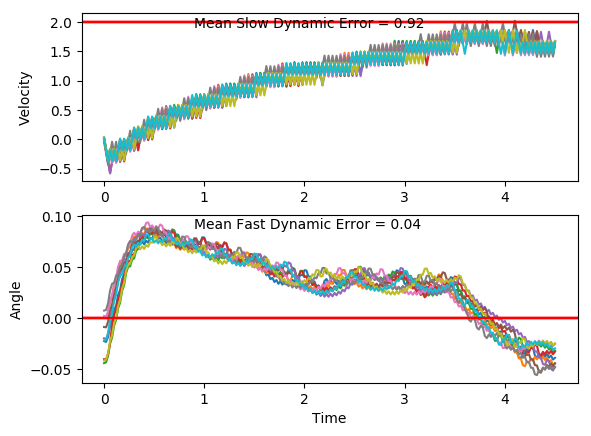

Source data for this figure (header and first rows):
x, xdot, theta, thetadot, x, xdot, theta, thetadot, x.1, xdot.1, theta.1, thetadot.1, x.1.1, xdot.1.1, theta.1.1, thetadot.1.1, x.1.1.1, xdot.1.1.1, theta.1.1.1, thetadot.1.1.1, x.1.1.1.1, xdot.1.1.1.1, theta.1.1.1.1, thetadot.1.1.1.1
-4.0, 0.01041, -0.02163, 0.04161, -4.0, 0.0272, -0.04128, 0.03553, -4.0, -0.04263, 0.007469, 0.03116, -4.0, -0.01399, 0.002233, -0.04114, -4.0, -0.002686, -0.008596, -0.01504, -4.0, -0.000341, -0.01961, -0.04792
-4, -0.1844, -0.0208, 0.3274, -3.999, -0.1673, -0.04057, 0.3149, -4.001, -0.2379, 0.008092, 0.3262, -4, -0.2091, 0.00141, 0.2522, -4, -0.1977, -0.008897, 0.2749, -4, -0.1952, -0.02057, 0.2385
-4.003, -0.3792, -0.01425, 0.6134, -4.003, -0.3618, -0.03427, 0.5945, -4.006, -0.4331, 0.01462, 0.6214, -4.004, -0.4043, 0.006454, 0.5454, -4.004, -0.3927, -0.003398, 0.5648, -4.004, -0.39, -0.0158, 0.5246
-4.011, -0.1839, -0.00198, 0.3163, -4.01, -0.1662, -0.02238, 0.2912, -4.014, -0.2382, 0.02704, 0.3334, -4.013, -0.2093, 0.01736, 0.2547, -4.012, -0.1975, 0.007897, 0.271, -4.012, -0.5849, -0.005308, 0.8123
-4.015, -0.379, 0.004346, 0.6084, -4.013, -0.361, -0.01655, 0.5768, -4.019, -0.04346, 0.03371, 0.04934, -4.017, -0.4046, 0.02246, 0.5528, -4.016, -0.3927, 0.01332, 0.5662, -4.023, -0.3897, 0.01094, 0.518
-4.022, -0.1839, 0.01651, 0.3171, -4.021, -0.1657, -0.005016, 0.2789, -4.02, -0.239, 0.0347, 0.3525, -4.025, -0.2098, 0.03351, 0.2673, -4.024, -0.1978, 0.02464, 0.2777, -4.031, -0.1947, 0.0213, 0.2287
-4.026, -0.3793, 0.02285, 0.6149, -4.024, -0.3607, 0.0005633, 0.57, -4.025, -0.04443, 0.04175, 0.07092, -4.029, -0.4054, 0.03886, 0.5704, -4.028, -0.3933, 0.0302, 0.5781, -4.035, -0.3902, 0.02587, 0.5281
-4.034, -0.1845, 0.03515, 0.3295, -4.031, -0.1656, 0.01196, 0.2775, -4.026, -0.2401, 0.04317, 0.3765, -4.037, -0.2109, 0.05027, 0.2902, -4.035, -0.1986, 0.04176, 0.2951, -4.043, -0.1954, 0.03643, 0.2436
-4.037, 0.01011, 0.04174, 0.04811, -4.034, -0.3609, 0.01751, 0.574, -4.03, -0.04564, 0.0507, 0.09771, -4.041, -0.01648, 0.05607, 0.01377, -4.039, -0.004086, 0.04766, 0.01584, -4.047, -0.391, 0.04131, 0.5476
-4.037, -0.1856, 0.0427, 0.3537, -4.042, -0.166, 0.02899, 0.2869, -4.031, -0.2415, 0.05265, 0.406, -4.042, -0.2124, 0.05635, 0.3236, -4.04, -0.1999, 0.04798, 0.3232, -4.055, -0.1965, 0.05226, 0.2682
-4.041, 0.008908, 0.04978, 0.07475, -4.045, -0.3616, 0.03473, 0.5885, -4.036, -0.04712, 0.06077, 0.1303, -4.046, -0.01808, 0.06282, 0.0492, -4.044, -0.00545, 0.05444, 0.046, -4.059, -0.002171, 0.05762, -0.007549
-4.041, -0.1869, 0.05127, 0.3827, -4.052, -0.167, 0.0465, 0.307, -4.037, -0.2431, 0.06338, 0.4415, -4.046, -0.214, 0.0638, 0.361, -4.044, -0.2013, 0.05536, 0.3553, -4.059, -0.1981, 0.05747, 0.3027
-4.044, 0.007467, 0.05893, 0.1066, -4.056, 0.02748, 0.05264, 0.02933, -4.042, -0.04888, 0.07221, 0.1695, -4.051, -0.01989, 0.07102, 0.08912, -4.048, -0.007016, 0.06247, 0.08062, -4.063, -0.003812, 0.06353, 0.02873
-4.044, -0.1884, 0.06106, 0.4173, -4.055, -0.1684, 0.05323, 0.3381, -4.043, 0.1451, 0.0756, -0.09957, -4.051, -0.216, 0.0728, 0.4033, -4.048, -0.203, 0.06408, 0.3923, -4.063, -0.1998, 0.0641, 0.3408
-4.048, 0.005758, 0.06941, 0.1445, -4.058, 0.02597, 0.05999, 0.06271, -4.04, -0.05099, 0.0736, 0.216, -4.055, -0.02193, 0.08087, 0.1345, -4.052, -0.008818, 0.07193, 0.1205, -4.067, -0.005631, 0.07092, 0.06895
-4.048, 0.1998, 0.07229, -0.1255, -4.058, -0.17, 0.06125, 0.3737, -4.041, 0.143, 0.07792, -0.05261, -4.056, 0.1719, 0.08356, -0.1316, -4.052, 0.1852, 0.07434, -0.1486, -4.067, -0.2017, 0.07229, 0.3831
-4.044, 0.003742, 0.06978, 0.1891, -4.061, 0.02424, 0.06872, 0.1009, -4.038, -0.05314, 0.07687, 0.2636, -4.052, -0.02427, 0.08093, 0.1862, -4.048, -0.0109, 0.07136, 0.1666, -4.071, -0.007669, 0.07996, 0.1141
-4.044, 0.1978, 0.07356, -0.08082, -4.061, 0.2183, 0.07074, -0.1693, -4.039, 0.1408, 0.08214, -0.003879, -4.053, 0.1696, 0.08465, -0.07991, -4.049, 0.1831, 0.0747, -0.1028, -4.071, 0.1862, 0.08224, -0.1523
-4.04, 0.001704, 0.07195, 0.2341, -4.056, 0.02225, 0.06735, 0.1448, -4.036, -0.05539, 0.08207, 0.3135, -4.049, -0.02662, 0.08305, 0.2382, -4.045, -0.01298, 0.07264, 0.2125, -4.067, -0.009976, 0.07919, 0.1651
-4.04, 0.1957, 0.07663, -0.03502, -4.056, 0.2163, 0.07025, -0.1259, -4.038, 0.1385, 0.08834, 0.04783, -4.05, 0.1672, 0.08782, -0.02713, -4.045, 0.181, 0.07689, -0.05642, -4.067, 0.1839, 0.0825, -0.1016
-4.036, -0.000404, 0.07593, 0.2808, -4.052, 0.02029, 0.06773, 0.1881, -4.035, 0.3322, 0.08929, -0.2157, -4.047, -0.02904, 0.08728, 0.2919, -4.042, -0.0151, 0.07576, 0.2595, -4.064, -0.01227, 0.08046, 0.216
-4.036, 0.1936, 0.08155, 0.01303, -4.051, 0.2144, 0.07149, -0.08243, -4.028, 0.1359, 0.08498, 0.1037, -4.047, 0.1647, 0.09311, 0.02798, -4.042, 0.1789, 0.08095, -0.008361, -4.064, 0.1816, 0.08478, -0.05028
-4.032, 0.3874, 0.08181, -0.2529, -4.047, 0.01832, 0.06985, 0.2319, -4.025, 0.3298, 0.08705, -0.161, -4.044, 0.3584, 0.09367, -0.2339, -4.038, -0.01732, 0.08078, 0.3087, -4.06, -0.01462, 0.08378, 0.2679
-4.024, 0.1912, 0.07675, 0.06447, -4.047, 0.2124, 0.07448, -0.03794, -4.019, 0.1335, 0.08384, 0.1579, -4.037, 0.1621, 0.089, 0.08677, -4.039, 0.1766, 0.08696, 0.04257, -4.061, 0.1792, 0.08914, 0.002771
-4.02, 0.3852, 0.07804, -0.203, -4.042, 0.01627, 0.07373, 0.2773, -4.016, 0.3273, 0.08699, -0.1072, -4.033, 0.3558, 0.09073, -0.1766, -4.035, 0.3703, 0.08781, -0.2215, -4.057, 0.373, 0.08919, -0.2605
-4.013, 0.189, 0.07398, 0.1132, -4.042, 0.2103, 0.07927, 0.008735, -4.01, 0.1311, 0.08485, 0.2116, -4.026, 0.1595, 0.0872, 0.1433, -4.028, 0.1741, 0.08338, 0.09758, -4.05, 0.1767, 0.08398, 0.05892
-4.009, 0.383, 0.07624, -0.1553, -4.038, 0.4042, 0.07945, -0.2579, -4.007, 0.3249, 0.08908, -0.05319, -4.023, 0.3533, 0.09007, -0.1206, -4.024, 0.3679, 0.08533, -0.1677, -4.046, 0.3705, 0.08516, -0.2061
-4.001, 0.1869, 0.07314, 0.1605, -4.03, 0.208, 0.07429, 0.05872, -4, 0.5186, 0.08801, -0.3165, -4.016, 0.157, 0.08765, 0.199, -4.017, 0.1717, 0.08198, 0.1507, -4.039, 0.1743, 0.08104, 0.1122
-3.998, 0.3809, 0.07635, -0.1083, -4.026, 0.402, 0.07546, -0.2096, -3.99, 0.3224, 0.08168, 0.002596, -4.013, 0.3508, 0.09163, -0.06476, -4.013, 0.3655, 0.08499, -0.1151, -4.035, 0.3681, 0.08328, -0.1539
-3.99, 0.1848, 0.07418, 0.2075, -4.017, 0.2059, 0.07127, 0.1059, -3.984, 0.5162, 0.08174, -0.2632, -4.006, 0.5445, 0.09034, -0.3272, -4.006, 0.1693, 0.08269, 0.2032, -4.028, 0.1719, 0.0802, 0.1638
-3.986, 0.3788, 0.07833, -0.0609, -4.013, 0.3999, 0.07339, -0.1635, -3.973, 0.32, 0.07647, 0.05407, -3.995, 0.3482, 0.08379, -0.007432, -4.003, 0.3632, 0.08675, -0.06233, -4.024, 0.3658, 0.08348, -0.1025
-3.979, 0.1826, 0.07711, 0.2554, -4.005, 0.2038, 0.07012, 0.1514, -3.967, 0.514, 0.07755, -0.2135, -3.988, 0.542, 0.08365, -0.2725, -3.995, 0.5569, 0.08551, -0.3264, -4.017, 0.1696, 0.08143, 0.2153
-3.975, 0.3765, 0.08222, -0.01197, -4.001, 0.3979, 0.07315, -0.1184, -3.957, 0.3178, 0.07328, 0.1026, -3.977, 0.3458, 0.07819, 0.0453, -3.984, 0.3607, 0.07898, -0.008053, -4.014, 0.3635, 0.08574, -0.05061
-3.967, 0.5704, 0.08198, -0.2776, -3.993, 0.2018, 0.07078, 0.1965, -3.95, 0.5118, 0.07533, -0.1661, -3.97, 0.5397, 0.0791, -0.2217, -3.977, 0.5546, 0.07882, -0.2748, -4.006, 0.5573, 0.08472, -0.3151
-3.956, 0.3742, 0.07643, 0.03975, -3.989, 0.3958, 0.07471, -0.07307, -3.94, 0.3157, 0.07201, 0.1493, -3.96, 0.3436, 0.07467, 0.09483, -3.966, 0.3585, 0.07332, 0.04166, -3.995, 0.3611, 0.07842, 0.003093
-3.949, 0.5682, 0.07723, -0.2279, -3.981, 0.1997, 0.07325, 0.2422, -3.934, 0.5098, 0.075, -0.1198, -3.953, 0.5375, 0.07656, -0.1734, -3.959, 0.5525, 0.07415, -0.227, -3.988, 0.555, 0.07848, -0.2639
-3.937, 0.372, 0.07267, 0.08814, -3.977, 0.3937, 0.07809, -0.02649, -3.924, 0.3136, 0.0726, 0.1956, -3.942, 0.3414, 0.0731, 0.1424, -3.948, 0.3564, 0.06961, 0.0881, -3.977, 0.3588, 0.07321, 0.05252
-3.93, 0.566, 0.07443, -0.1808, -3.97, 0.5876, 0.07756, -0.2936, -3.917, 0.5077, 0.07651, -0.07335, -3.935, 0.5354, 0.07594, -0.1263, -3.941, 0.5504, 0.07138, -0.1818, -3.97, 0.5528, 0.07426, -0.2162
-3.918, 0.3699, 0.07082, 0.1344, -3.958, 0.3915, 0.07169, 0.02255, -3.907, 0.3115, 0.07505, 0.2425, -3.924, 0.3393, 0.07342, 0.1893, -3.93, 0.3543, 0.06774, 0.1325, -3.959, 0.3567, 0.06993, 0.09895
-3.911, 0.564, 0.0735, -0.1351, -3.95, 0.5855, 0.07214, -0.2467, -3.901, 0.5055, 0.0799, -0.02564, -3.918, 0.5333, 0.0772, -0.07934, -3.923, 0.5484, 0.07039, -0.1381, -3.952, 0.5508, 0.07191, -0.1709
-3.9, 0.3679, 0.0708, 0.1799, -3.938, 0.3894, 0.06721, 0.06786, -3.891, 0.6994, 0.07938, -0.2921, -3.907, 0.3372, 0.07562, 0.2367, -3.912, 0.3524, 0.06763, 0.176, -3.941, 0.3547, 0.0685, 0.1436
-3.892, 0.5619, 0.0744, -0.08968, -3.93, 0.5835, 0.06856, -0.2029, -3.877, 0.5032, 0.07354, 0.02454, -3.9, 0.5311, 0.08035, -0.03123, -3.905, 0.5465, 0.07115, -0.09466, -3.933, 0.5488, 0.07137, -0.1267
-3.881, 0.3658, 0.07261, 0.2255, -3.919, 0.3875, 0.06451, 0.1106, -3.867, 0.6972, 0.07403, -0.2441, -3.89, 0.725, 0.07973, -0.2975, -3.894, 0.3504, 0.06925, 0.2196, -3.922, 0.3527, 0.06883, 0.1876
-3.874, 0.5598, 0.07712, -0.04341, -3.911, 0.5816, 0.06672, -0.161, -3.853, 0.5011, 0.06915, 0.07103, -3.875, 0.5288, 0.07377, 0.0192, -3.887, 0.5445, 0.07365, -0.05046, -3.915, 0.5468, 0.07259, -0.08259
-3.863, 0.7538, 0.07625, -0.3108, -3.899, 0.3856, 0.0635, 0.1519, -3.843, 0.6952, 0.07057, -0.1991, -3.864, 0.7228, 0.07416, -0.2493, -3.876, 0.3484, 0.07264, 0.2645, -3.904, 0.3507, 0.07093, 0.2321
-3.848, 0.5576, 0.07003, 0.004921, -3.892, 0.5798, 0.06654, -0.1201, -3.829, 0.4991, 0.06659, 0.115, -3.85, 0.5267, 0.06917, 0.0658, -3.869, 0.5424, 0.07793, -0.004398, -3.897, 0.5447, 0.07557, -0.03741
-3.836, 0.7517, 0.07013, -0.2649, -3.88, 0.3838, 0.06413, 0.1928, -3.819, 0.6932, 0.06889, -0.1559, -3.839, 0.7208, 0.07049, -0.2043, -3.858, 0.7363, 0.07784, -0.2715, -3.887, 0.7387, 0.07483, -0.3053
-3.821, 0.5556, 0.06483, 0.04908, -3.872, 0.5779, 0.06799, -0.07895, -3.805, 0.4972, 0.06577, 0.1577, -3.825, 0.5247, 0.0664, 0.1098, -3.843, 0.5402, 0.07241, 0.04467, -3.872, 0.5426, 0.06872, 0.009985
-3.81, 0.7498, 0.06582, -0.2225, -3.861, 0.3819, 0.06641, 0.2344, -3.795, 0.6913, 0.06893, -0.1136, -3.815, 0.7188, 0.0686, -0.1612, -3.832, 0.7342, 0.0733, -0.2243, -3.861, 0.7367, 0.06892, -0.2602
-3.795, 0.5538, 0.06137, 0.09024, -3.853, 0.576, 0.0711, -0.03663, -3.781, 0.4953, 0.06665, 0.2, -3.8, 0.5228, 0.06537, 0.1523, -3.818, 0.5381, 0.06882, 0.09056, -3.846, 0.5406, 0.06371, 0.05335
-3.784, 0.748, 0.06317, -0.1825, -3.842, 0.7701, 0.07037, -0.3061, -3.771, 0.6894, 0.07065, -0.07089, -3.79, 0.7169, 0.06842, -0.1191, -3.807, 0.7322, 0.07063, -0.1796, -3.835, 0.7348, 0.06478, -0.2186
-3.769, 0.552, 0.05952, 0.1295, -3.826, 0.574, 0.06425, 0.00796, -3.758, 0.4933, 0.06924, 0.2432, -3.775, 0.5209, 0.06604, 0.1944, -3.792, 0.5361, 0.06703, 0.1345, -3.821, 0.5388, 0.06041, 0.09383
-3.758, 0.7462, 0.06211, -0.1439, -3.815, 0.7682, 0.06441, -0.2638, -3.748, 0.6874, 0.0741, -0.02685, -3.765, 0.715, 0.06992, -0.07678, -3.782, 0.7302, 0.06972, -0.1363, -3.81, 0.733, 0.06229, -0.1792
-3.743, 0.5503, 0.05923, 0.1677, -3.799, 0.5722, 0.05913, 0.0485, -3.734, 0.8814, 0.07356, -0.2953, -3.751, 0.519, 0.06839, 0.2371, -3.767, 0.5342, 0.067, 0.1775, -3.795, 0.5371, 0.0587, 0.1325
-3.732, 0.7445, 0.06259, -0.1057, -3.788, 0.7664, 0.0601, -0.225, -3.716, 0.6853, 0.06766, 0.01968, -3.74, 0.7131, 0.07313, -0.03323, -3.756, 0.7283, 0.07055, -0.09333, -3.785, 0.7313, 0.06135, -0.1411
-3.717, 0.5485, 0.06047, 0.2061, -3.773, 0.5705, 0.0556, 0.08606, -3.703, 0.8794, 0.06805, -0.2509, -3.726, 0.9071, 0.07247, -0.302, -3.742, 0.5322, 0.06868, 0.2208, -3.77, 0.5353, 0.05853, 0.1702
-3.706, 0.7427, 0.06459, -0.06694, -3.761, 0.7648, 0.05732, -0.1886, -3.685, 0.6834, 0.06303, 0.06244, -3.708, 0.711, 0.06643, 0.01266, -3.731, 0.7263, 0.07309, -0.0495, -3.759, 0.7296, 0.06193, -0.1034
-3.692, 0.5467, 0.06326, 0.2454, -3.746, 0.5689, 0.05355, 0.1216, -3.671, 0.8775, 0.06428, -0.2097, -3.694, 0.9051, 0.06668, -0.2584, -3.717, 0.9203, 0.0721, -0.3183, -3.745, 0.5336, 0.05987, 0.2082
-3.681, 0.7409, 0.06816, -0.02668, -3.735, 0.7632, 0.05598, -0.1537, -3.654, 0.6816, 0.06009, 0.1025, -3.676, 0.7091, 0.06151, 0.0546, -3.698, 0.7242, 0.06574, -0.003736, -3.734, 0.7278, 0.06403, -0.06506
-3.666, 0.935, 0.06763, -0.2971, -3.719, 0.5673, 0.05291, 0.1561, -3.64, 0.8758, 0.06214, -0.1706, -3.661, 0.9033, 0.06261, -0.2181, -3.684, 0.9183, 0.06566, -0.275, -3.719, 0.5319, 0.06273, 0.2471
... 166 more rows
